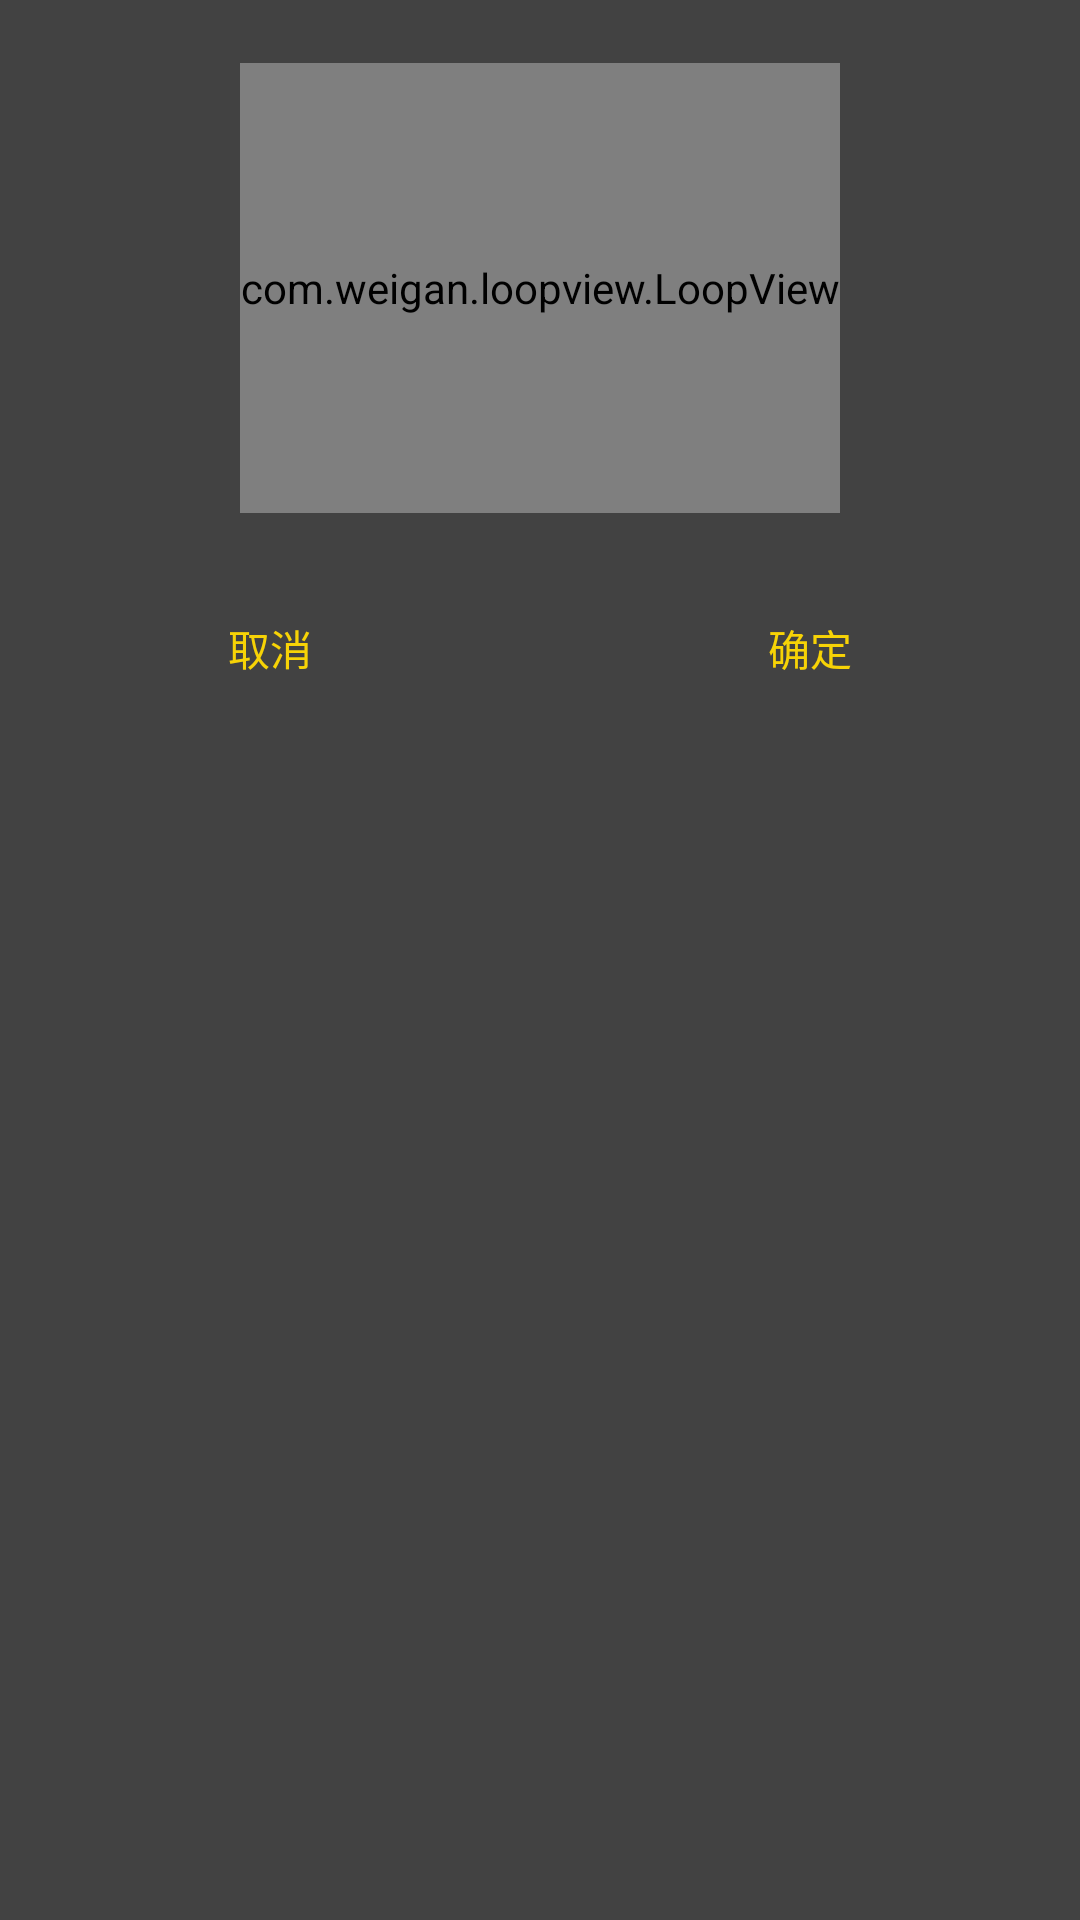

Reconstruct the res/layout file that produces this screen, plus the resources it refers to.
<!-- AndroidManifest.xml: application theme Darkula -->
<!-- res/layout/layout_dialog.xml -->
<?xml version="1.0" encoding="utf-8"?>

<androidx.constraintlayout.widget.ConstraintLayout xmlns:android="http://schemas.android.com/apk/res/android"
    xmlns:app="http://schemas.android.com/apk/res-auto"
    xmlns:tools="http://schemas.android.com/tools"
    android:layout_width="match_parent"
    android:layout_height="wrap_content">

    <Button
        android:id="@+id/dialog_confirm_btn"
        android:layout_width="0dp"
        android:layout_height="wrap_content"
        android:layout_weight="1"
        android:background="@color/tras"
        android:text="确定"
        app:layout_constraintEnd_toEndOf="parent"
        app:layout_constraintStart_toEndOf="@+id/dialog_cancel_btn"
        app:layout_constraintTop_toTopOf="@+id/guideline4" />

    <Button
        android:id="@+id/dialog_cancel_btn"
        android:layout_width="0dp"
        android:layout_height="wrap_content"
        android:layout_weight="1"
        android:background="@color/tras"
        android:text="取消"
        app:layout_constraintBottom_toBottomOf="@+id/dialog_confirm_btn"
        app:layout_constraintEnd_toStartOf="@+id/guideline5"
        app:layout_constraintStart_toStartOf="parent"
        app:layout_constraintTop_toTopOf="@+id/dialog_confirm_btn" />

    <com.weigan.loopview.LoopView
        android:id="@+id/dialog_picker"
        android:layout_width="200dp"
        android:layout_height="150dp"
        android:background="@color/tras"
        app:layout_constraintBottom_toTopOf="@id/guideline4"
        app:layout_constraintEnd_toEndOf="parent"
        app:layout_constraintHorizontal_bias="0.5"
        app:layout_constraintStart_toStartOf="parent"
        app:layout_constraintTop_toTopOf="parent" />

    <androidx.constraintlayout.widget.Guideline
        android:id="@+id/guideline4"
        android:layout_width="wrap_content"
        android:layout_height="wrap_content"
        android:orientation="horizontal"
        app:layout_constraintGuide_percent="0.3" />

    <androidx.constraintlayout.widget.Guideline
        android:id="@+id/guideline5"
        android:layout_width="wrap_content"
        android:layout_height="wrap_content"
        android:orientation="vertical"
        app:layout_constraintGuide_percent="0.5" />

</androidx.constraintlayout.widget.ConstraintLayout>
<!-- resources referenced by this layout -->
<resources>
  <color name="tras">#00FFFFFF</color>
  <style name="Darkula" parent="Theme.AppCompat.Light.NoActionBar">
          <item name="colorPrimary">@color/black</item>
          <item name="colorPrimaryDark">@color/black</item>
          <item name="colorAccent">@color/yellow</item>
          <item name="android:dialogTheme">@style/Darkula</item>
          <item name="android:datePickerDialogTheme">@style/timer_Darkula</item>
          <item name="android:colorBackground">@color/black</item>
          <item name="android:textColor">@color/yellow</item>
          <item name="android:textColorPrimary">@color/yellow</item>
          <item name="android:textColorPrimaryDisableOnly">@color/yellow</item>
          <item name="android:colorForeground">@color/yellow</item>
          <item name="android:textColorHint">@color/yellow</item>
      </style>
  <color name="black">#424242</color>
  <color name="yellow">#F7D306</color>
  <style name="timer_Darkula" parent="android:Theme.Material.Light.Dialog">
          <item name="android:colorBackground">@color/black</item>
          <item name="android:colorAccent">@color/black</item>
          <item name="android:textColorPrimary">@color/yellow</item>
          <item name="android:textColorPrimaryDisableOnly">@color/yellow</item>
          <item name="android:colorForeground">@color/yellow</item>
          <item name="android:textColorHint">@color/yellow</item>
      </style>
</resources>
